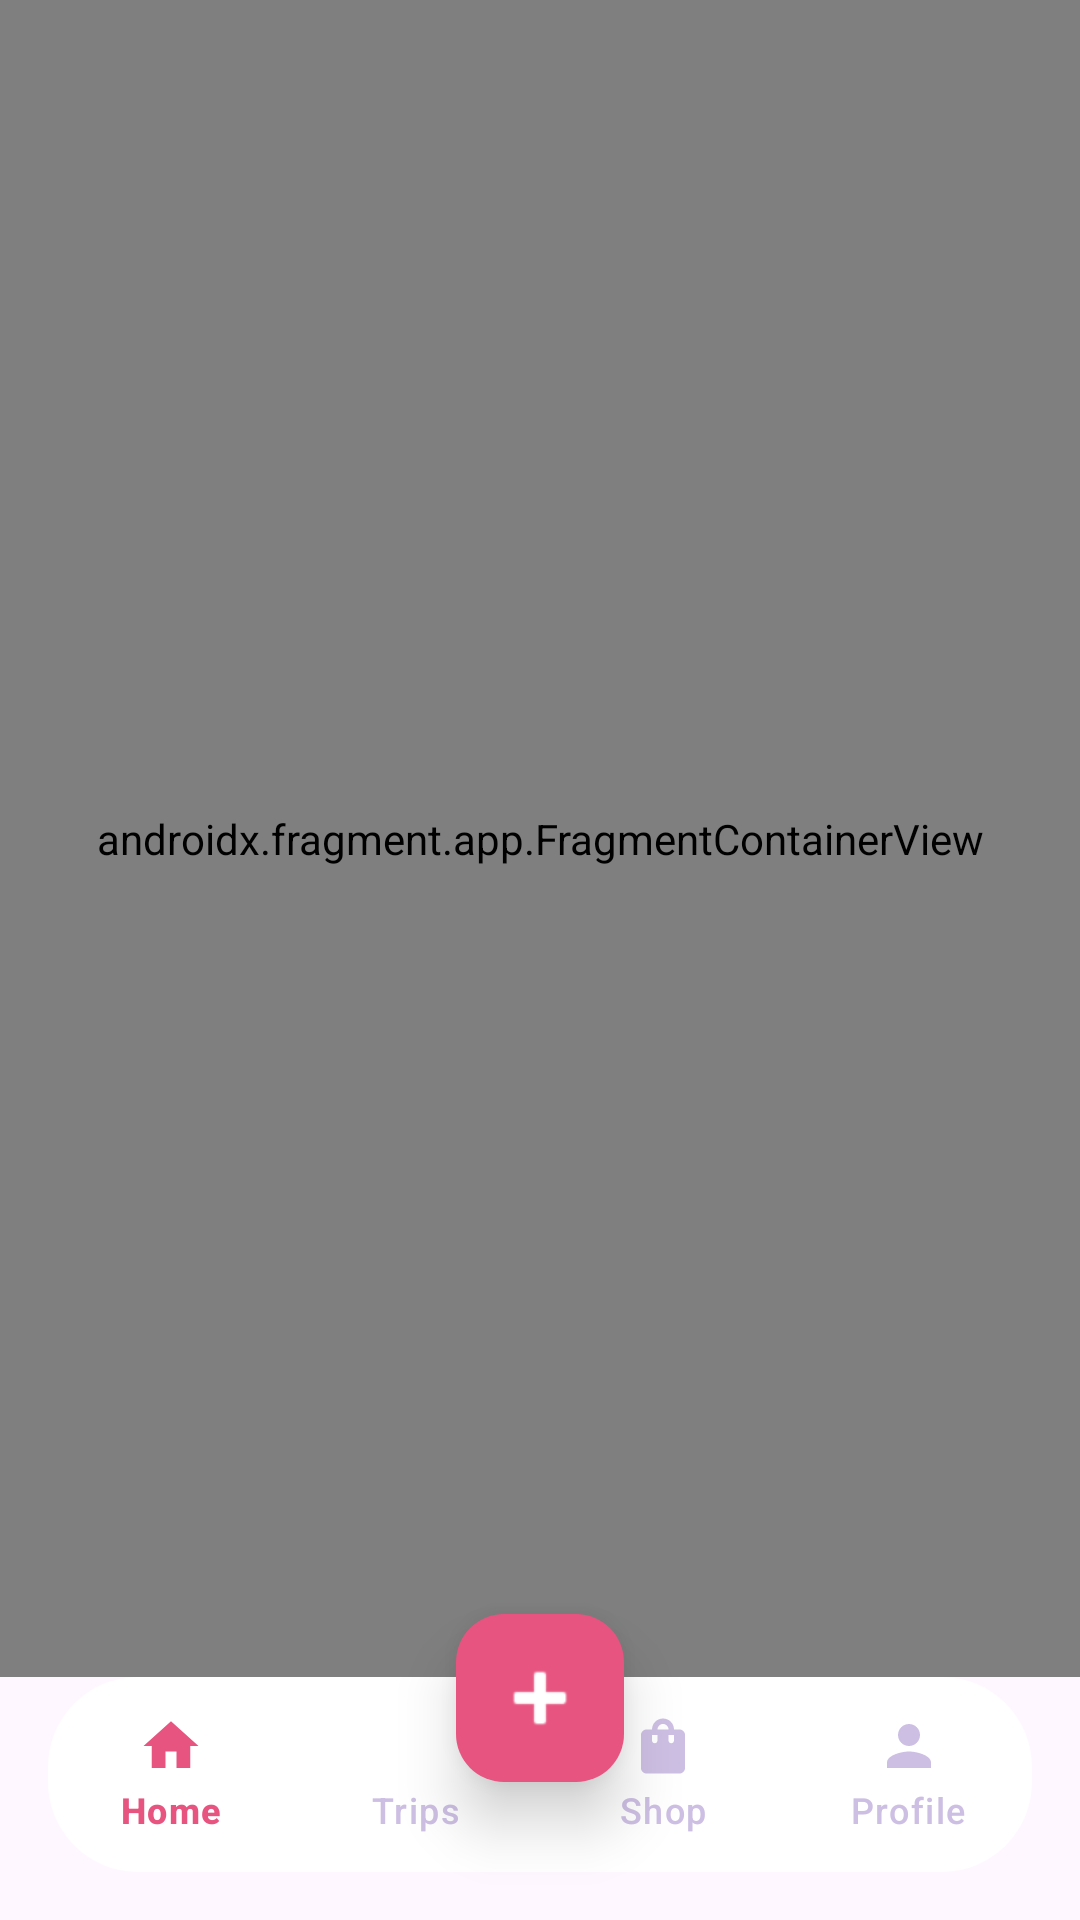

Layout XML and referenced resources for this Android screen:
<!-- AndroidManifest.xml: application theme Theme.GymSphere -->
<!-- res/layout/activity_main.xml -->
<?xml version="1.0" encoding="utf-8"?>
<RelativeLayout xmlns:android="http://schemas.android.com/apk/res/android"
    xmlns:app="http://schemas.android.com/apk/res-auto"
    android:layout_width="match_parent"
    android:layout_height="match_parent">

    <androidx.fragment.app.FragmentContainerView
        android:id="@+id/nav_host_fragment"
        android:name="androidx.navigation.fragment.NavHostFragment"
        android:layout_width="match_parent"
        android:layout_height="match_parent"
        android:layout_above="@id/bottomNavigationView"
        app:defaultNavHost="true"
        app:navGraph="@navigation/nav_graph" />

    <com.google.android.material.bottomnavigation.BottomNavigationView
        android:id="@+id/bottomNavigationView"
        android:layout_width="match_parent"
        android:layout_height="65dp"
        android:layout_alignParentBottom="true"
        android:layout_marginStart="16dp"
        android:layout_marginEnd="16dp"
        android:layout_marginBottom="16dp"
        android:background="@drawable/bottom_nav_background"
        android:elevation="10dp"
        app:itemIconSize="22dp"
        app:itemIconTint="@drawable/bottom_nav_colors"
        app:itemTextColor="@drawable/bottom_nav_colors"
        app:labelVisibilityMode="labeled"
        app:menu="@menu/bottom_nav_menu"/>

    <com.google.android.material.floatingactionbutton.FloatingActionButton
        android:id="@+id/fabAdd"
        android:layout_width="70dp"
        android:layout_height="70dp"
        android:layout_alignBottom="@id/bottomNavigationView"
        android:layout_centerHorizontal="true"
        android:layout_marginBottom="30dp"
        android:backgroundTint="#E75480"
        android:src="@android:drawable/ic_input_add"
        app:borderWidth="0dp"
        app:elevation="12dp"
        app:maxImageSize="32dp"
        app:tint="#FFFFFF"/>

</RelativeLayout>
<!-- resources referenced by this layout -->
<resources>
  <!-- drawable bottom_nav_background (drawable) -->
  <?xml version="1.0" encoding="utf-8"?>
  <shape xmlns:android="http://schemas.android.com/apk/res/android"
      android:shape="rectangle">
  
      <solid android:color="#FFFFFF"/>
  
      <corners android:radius="30dp"/>
  
  </shape>
  <!-- drawable bottom_nav_colors (drawable) -->
  <?xml version="1.0" encoding="utf-8"?>
  <selector xmlns:android="http://schemas.android.com/apk/res/android">
  
      <item
          android:state_checked="true"
          android:color="#E75480"/>
  
      <item
          android:color="#CDBFE3"/>
  
  </selector>
  <style name="Theme.GymSphere" parent="Base.Theme.GymSphere" />
  <style name="Base.Theme.GymSphere" parent="Theme.Material3.DayNight.NoActionBar">
  
          <item name="android:statusBarColor">#FFF5F7</item>
          <item name="android:windowLightStatusBar">true</item>
  
      </style>
</resources>
